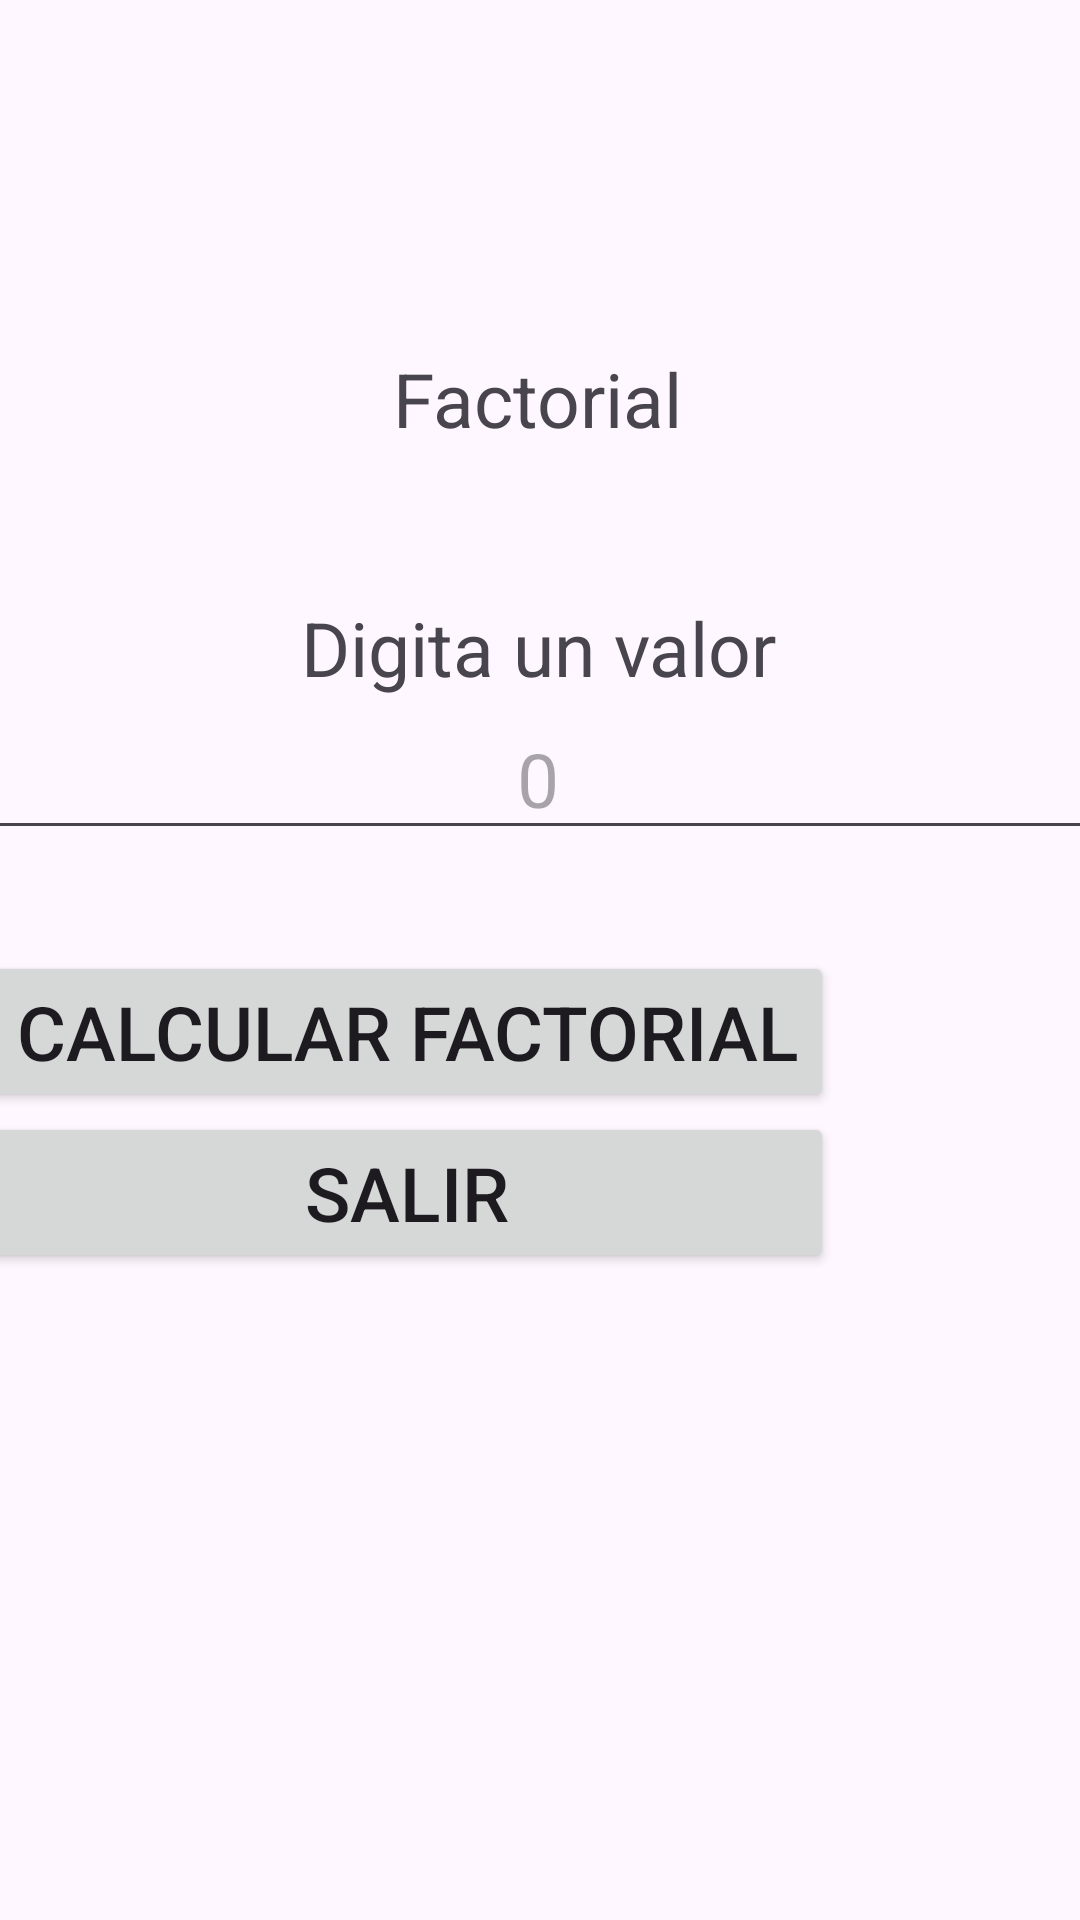

This screen was rendered from an Android layout file. Write that file and the resources it references.
<!-- AndroidManifest.xml: application theme Theme.CalcuFactIcm -->
<!-- res/layout/activity_factorial.xml -->
<?xml version="1.0" encoding="utf-8"?>
<androidx.constraintlayout.widget.ConstraintLayout xmlns:android="http://schemas.android.com/apk/res/android"
    xmlns:app="http://schemas.android.com/apk/res-auto"
    xmlns:tools="http://schemas.android.com/tools"
    android:layout_width="match_parent"
    android:layout_height="match_parent"
    tools:context=".Factorial">

    <TableLayout
        android:id="@+id/tableLayout2"
        android:layout_width="372dp"
        android:layout_height="257dp"
        android:layout_marginBottom="184dp"
        app:layout_constraintBottom_toBottomOf="parent"
        app:layout_constraintEnd_toEndOf="parent"
        app:layout_constraintHorizontal_bias="0.589"
        app:layout_constraintStart_toStartOf="parent">

        <TableRow
            android:layout_width="match_parent"
            android:layout_height="match_parent">

            <TextView
                android:id="@+id/tvValor"
                android:layout_width="0dp"
                android:layout_height="wrap_content"
                android:layout_weight="1"
                android:text="Digita un valor"
                android:textAlignment="center"
                android:textSize="25sp" />

        </TableRow>

        <TableRow
            android:layout_width="match_parent"
            android:layout_height="match_parent">

            <EditText
                android:id="@+id/etValor"
                android:layout_width="0dp"
                android:layout_height="wrap_content"
                android:layout_weight="1"
                android:ems="10"
                android:hint="0"
                android:inputType="text"
                android:textAlignment="center"
                android:textSize="25sp" />
        </TableRow>

        <TableRow
            android:layout_width="match_parent"
            android:layout_height="match_parent">

            <TextView
                android:id="@+id/tvFact"
                android:layout_width="0dp"
                android:layout_height="wrap_content"
                android:layout_weight="1"
                android:textAlignment="center"
                android:textSize="25sp" />

        </TableRow>

        <TableRow
            android:layout_width="match_parent"
            android:layout_height="match_parent">

            <Button
                android:id="@+id/btnFact"
                android:layout_width="wrap_content"
                android:layout_height="wrap_content"
                android:text="Calcular Factorial"
                android:textSize="25sp" />
        </TableRow>

        <TableRow
            android:layout_width="match_parent"
            android:layout_height="match_parent">

            <Button
                android:id="@+id/btnSalir"
                android:layout_width="wrap_content"
                android:layout_height="wrap_content"
                android:text="Salir"
                android:textSize="25sp" />
        </TableRow>

    </TableLayout>

    <TextView
        android:id="@+id/tvTitulo"
        android:layout_width="wrap_content"
        android:layout_height="wrap_content"
        android:layout_marginTop="68dp"
        android:text="Factorial"
        android:textSize="25sp"
        app:layout_constraintBottom_toTopOf="@+id/tableLayout2"
        app:layout_constraintEnd_toEndOf="parent"
        app:layout_constraintHorizontal_bias="0.498"
        app:layout_constraintStart_toStartOf="parent"
        app:layout_constraintTop_toTopOf="parent"
        app:layout_constraintVertical_bias="0.494" />
</androidx.constraintlayout.widget.ConstraintLayout>
<!-- resources referenced by this layout -->
<resources>
  <style name="Theme.CalcuFactIcm" parent="Base.Theme.CalcuFactIcm" />
  <style name="Base.Theme.CalcuFactIcm" parent="Theme.Material3.DayNight.NoActionBar">
          
          
      </style>
</resources>
